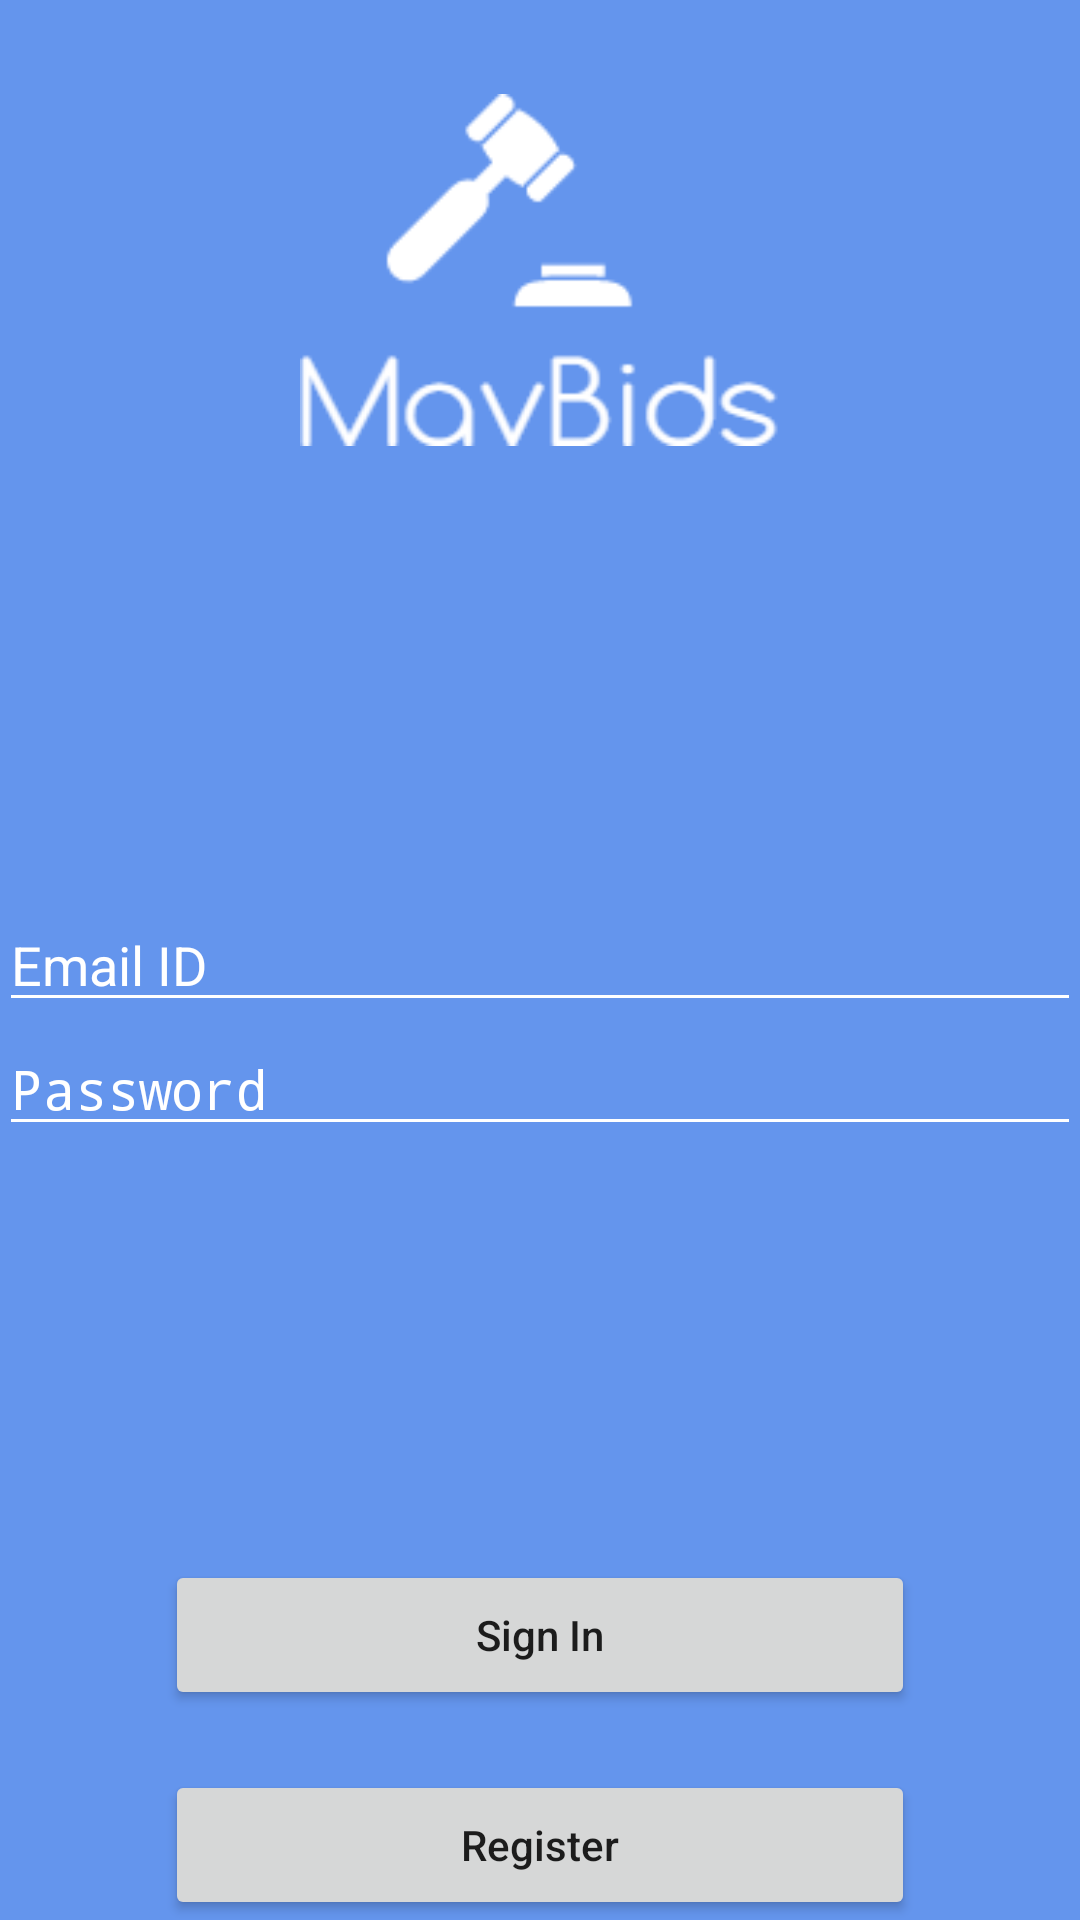

Write the Android layout XML for this screen, with the resource values it uses.
<!-- AndroidManifest.xml: application theme AppTheme -->
<!-- res/layout/activity_login.xml -->
<RelativeLayout xmlns:android="http://schemas.android.com/apk/res/android"
    xmlns:tools="http://schemas.android.com/tools" android:layout_width="match_parent"
    android:layout_height="match_parent" android:paddingLeft="@dimen/activity_horizontal_margin"
    android:paddingRight="@dimen/activity_horizontal_margin"
    android:paddingTop="@dimen/activity_vertical_margin"
    android:paddingBottom="@dimen/activity_vertical_margin"
    android:background="#6495ED"
    tools:context="com.mavbids.activity.Login">

    <EditText
        android:layout_width="wrap_content"
        android:layout_height="wrap_content"
        android:id="@+id/emailId"
        android:hint="Email ID"
        android:textColorHint="#FFFFFF"
        android:layout_centerVertical="true"
        android:layout_alignParentStart="true"
        android:layout_alignEnd="@+id/password"
        android:textCursorDrawable = "@null"
        android:backgroundTint="#FFFFFF"
        android:singleLine="true" />

    <EditText
        android:layout_width="wrap_content"
        android:layout_height="wrap_content"
        android:id="@+id/password"
        android:hint="Password"
        android:textColorHint="#FFFFFF"
        android:layout_below="@+id/emailId"
        android:layout_alignParentStart="true"
        android:layout_alignParentEnd="true"
        android:textCursorDrawable = "@null"
        android:backgroundTint="#FFFFFF"
        android:password="true"
        android:singleLine="true" />

    <Button
        android:layout_width="250dp"
        android:layout_height="50dp"
        android:text="Sign In"
        android:layout_marginBottom="20dp"
        android:id="@+id/signInButton"
        android:layout_above="@+id/registerButton"
        android:layout_centerHorizontal="true"
        android:ellipsize="none"
        android:inputType="textCapSentences" />

    <Button
        android:layout_width="250dp"
        android:layout_height="50dp"
        android:text="Register"
        android:id="@+id/registerButton"
        android:layout_alignParentBottom="true"
        android:layout_alignStart="@+id/signInButton"
        android:inputType="textCapSentences"/>

    <ImageView
        android:id="@+id/logo"
        android:layout_width="160dp"
        android:layout_height="180dp"
        android:layout_centerHorizontal="true"
        android:src="@drawable/logo" />
        
</RelativeLayout>
<!-- resources referenced by this layout -->
<resources>
  <!-- drawable logo: png bitmap (drawable, 4713 bytes) -->
  <style name="AppTheme" parent="android:Theme.Material.Light.DarkActionBar">
          
          <item name="colorAccent">@color/colorAccent</item>
          <item name="colorPrimary">@color/colorPrimary</item>
          <item name="colorPrimaryDark">@color/colorPrimaryDark</item>
          <item name="android:statusBarColor">#303F9F</item>
          <item name="android:actionBarStyle">@style/MyActionBar</item>
      </style>
  <style name="MyActionBar" parent="android:Widget.Material.Light.ActionBar.Solid">
          <item name="android:background" tools:ignore="NewApi">#303F9F</item>
          <item name="background">@color/colorPrimaryDark</item>
      </style>
  <!-- not gathered from this repository: default colours our renderer supplied (Android Studio template values) -->
  <color name="colorPrimary">#FF6200EE</color>
  <color name="colorPrimaryDark">#FF3700B3</color>
  <color name="colorAccent">#FF03DAC5</color>
</resources>
